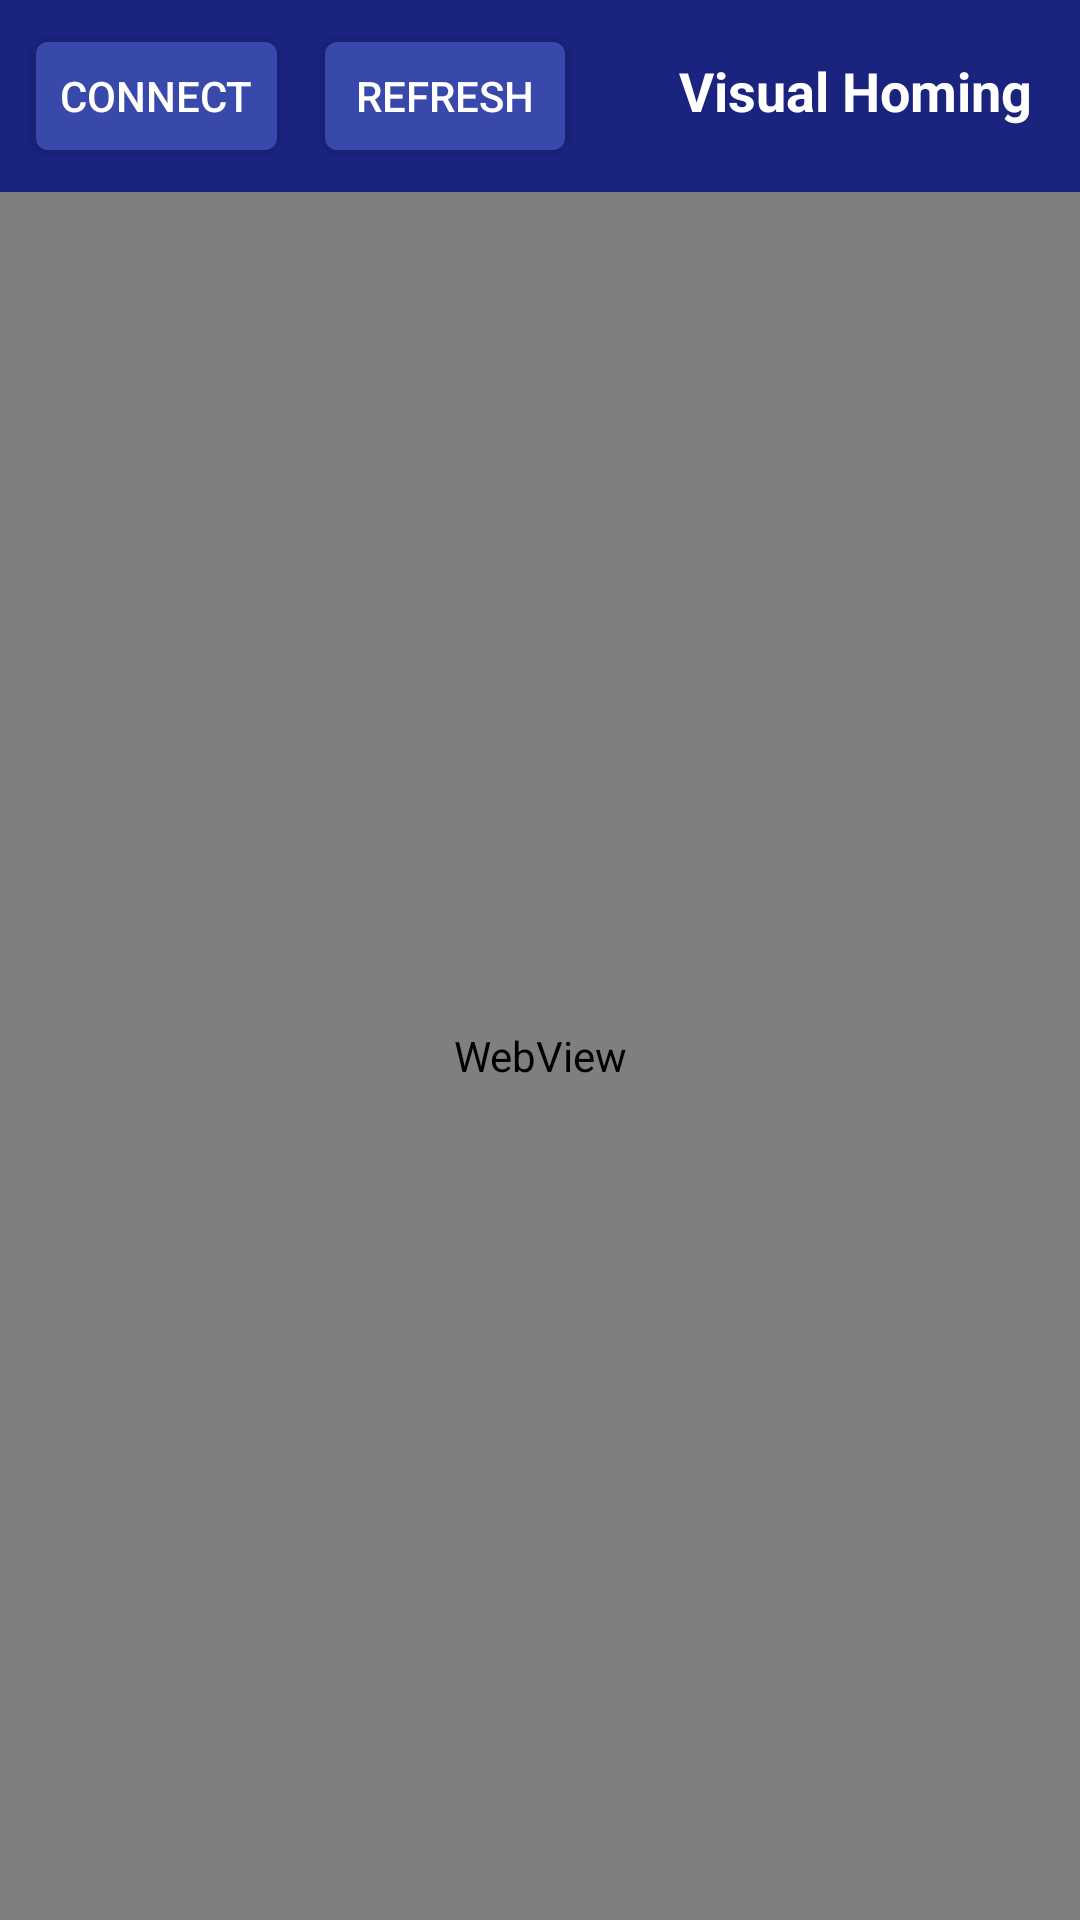

Produce the Android XML layout that renders to this screen, including the resource entries it uses.
<!-- AndroidManifest.xml: application theme Theme.VisualHoming -->
<!-- res/layout/activity_main.xml -->
<?xml version="1.0" encoding="utf-8"?>
<LinearLayout xmlns:android="http://schemas.android.com/apk/res/android"
    android:layout_width="match_parent"
    android:layout_height="match_parent"
    android:orientation="vertical">

    <LinearLayout
        android:layout_width="match_parent"
        android:layout_height="wrap_content"
        android:orientation="horizontal"
        android:padding="8dp"
        android:background="#1a237e">

        <Button
            android:id="@+id/btnConnect"
            android:layout_width="wrap_content"
            android:layout_height="wrap_content"
            android:text="Connect"
            android:textColor="#FFFFFF"
            android:backgroundTint="#3949ab"/>

        <Button
            android:id="@+id/btnRefresh"
            android:layout_width="wrap_content"
            android:layout_height="wrap_content"
            android:layout_marginStart="8dp"
            android:text="Refresh"
            android:textColor="#FFFFFF"
            android:backgroundTint="#3949ab"/>

        <TextView
            android:layout_width="0dp"
            android:layout_height="wrap_content"
            android:layout_weight="1"
            android:gravity="center|end"
            android:text="Visual Homing"
            android:textColor="#FFFFFF"
            android:textSize="18sp"
            android:textStyle="bold"
            android:layout_marginEnd="8dp"/>

    </LinearLayout>

    <WebView
        android:id="@+id/webView"
        android:layout_width="match_parent"
        android:layout_height="0dp"
        android:layout_weight="1"/>

</LinearLayout>
<!-- resources referenced by this layout -->
<resources>
  <style name="Theme.VisualHoming" parent="android:Theme.DeviceDefault.NoActionBar">
          <item name="android:windowBackground">@android:color/black</item>
          <item name="android:statusBarColor">@android:color/black</item>
          <item name="android:navigationBarColor">@android:color/black</item>
      </style>
</resources>
